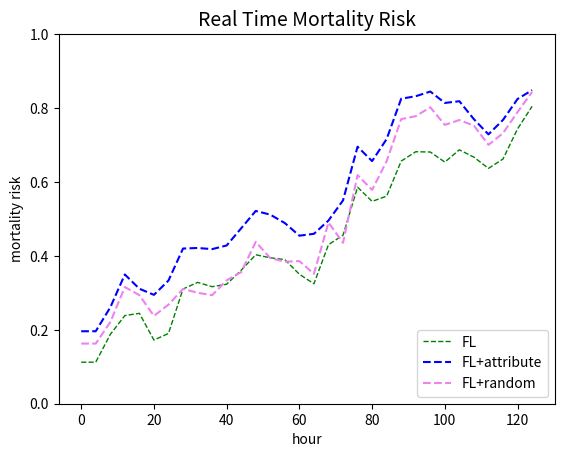

Python code for this plot:
import numpy as np
import matplotlib.pyplot as plt


death_hour = [ 0,  1,  2,  3,  4,  5,  6,  7,  8,  9, 10, 11, 12, 13, 14, 15, 16,
       17, 18, 19, 20, 21, 22, 23, 24, 25, 26, 27, 28, 29, 30, 31]

mortality_risk_fl = [0.11235922, 0.11235922, 0.18750528, 0.2385273 , 0.2445534 ,
       0.17229636, 0.19012132, 0.31032366, 0.32832092, 0.31663856,
       0.3233032 , 0.36129284, 0.4029985 , 0.3948899 , 0.389836  ,
       0.35027933, 0.32449105, 0.43031815, 0.45599476, 0.58588815,
       0.5474469 , 0.5616107 , 0.65647817, 0.681786  , 0.68102497,
       0.65377694, 0.68689317, 0.6670625 , 0.6367486 , 0.6621304 ,
       0.74364674, 0.8046682 ]

mortality_risk_fl_random = [0.19609131, 0.19609131, 0.26063663, 0.34964898, 0.3110687 ,
       0.29455087, 0.33321768, 0.41986814, 0.4213427 , 0.4183155 ,
       0.428137  , 0.4747546 , 0.52159315, 0.5115459 , 0.48880228,
       0.45464474, 0.45974362, 0.49561647, 0.5501274 , 0.6954123 ,
       0.65649587, 0.71616864, 0.82525784, 0.83199435, 0.8446984 ,
       0.8137904 , 0.8184372 , 0.76975   , 0.728778  , 0.7679413 ,
       0.8245465 , 0.8484929 ]

mortality_risk_fl_attribute = [0.16277437, 0.16277437, 0.22073472, 0.31575546, 0.29373   ,
       0.23756881, 0.26810506, 0.31053147, 0.30026853, 0.29353878,
       0.3338364 , 0.3559694 , 0.43792522, 0.39395744, 0.3842598 ,
       0.3858591 , 0.35140413, 0.49032003, 0.435321  , 0.6185268 ,
       0.5785474 , 0.65627253, 0.7700119 , 0.7780227 , 0.80199134,
       0.7543927 , 0.7675434 , 0.75236654, 0.7004006 , 0.73200154,
       0.78929514, 0.8434022 ]


plt.xlabel("hour")
plt.ylabel("mortality risk")
plt.title("Real Time Mortality Risk", fontsize=14)
#plt.xlim(0.0, 1.0)
plt.ylim(0.0, 1.0)
#x = [0.0, 1.0]
#plt.plot(x, x, linestyle='dashed', color='red', linewidth=2, label='random')

plt.plot(np.array(death_hour)*4, mortality_risk_fl, color='green', linewidth=1, linestyle='dashed',label='FL')


plt.plot(np.array(death_hour)*4,mortality_risk_fl_random,color='blue',linestyle='dashed',label='FL+attribute')

#plt.plot(fp_rate_hl_retain,tp_rate_hl_retain,color='orange',label='RETAIN+HL')

plt.plot(np.array(death_hour)*4,mortality_risk_fl_attribute,color='violet',linestyle='dashed',label='FL+random')


plt.legend(loc='lower right')
plt.show()